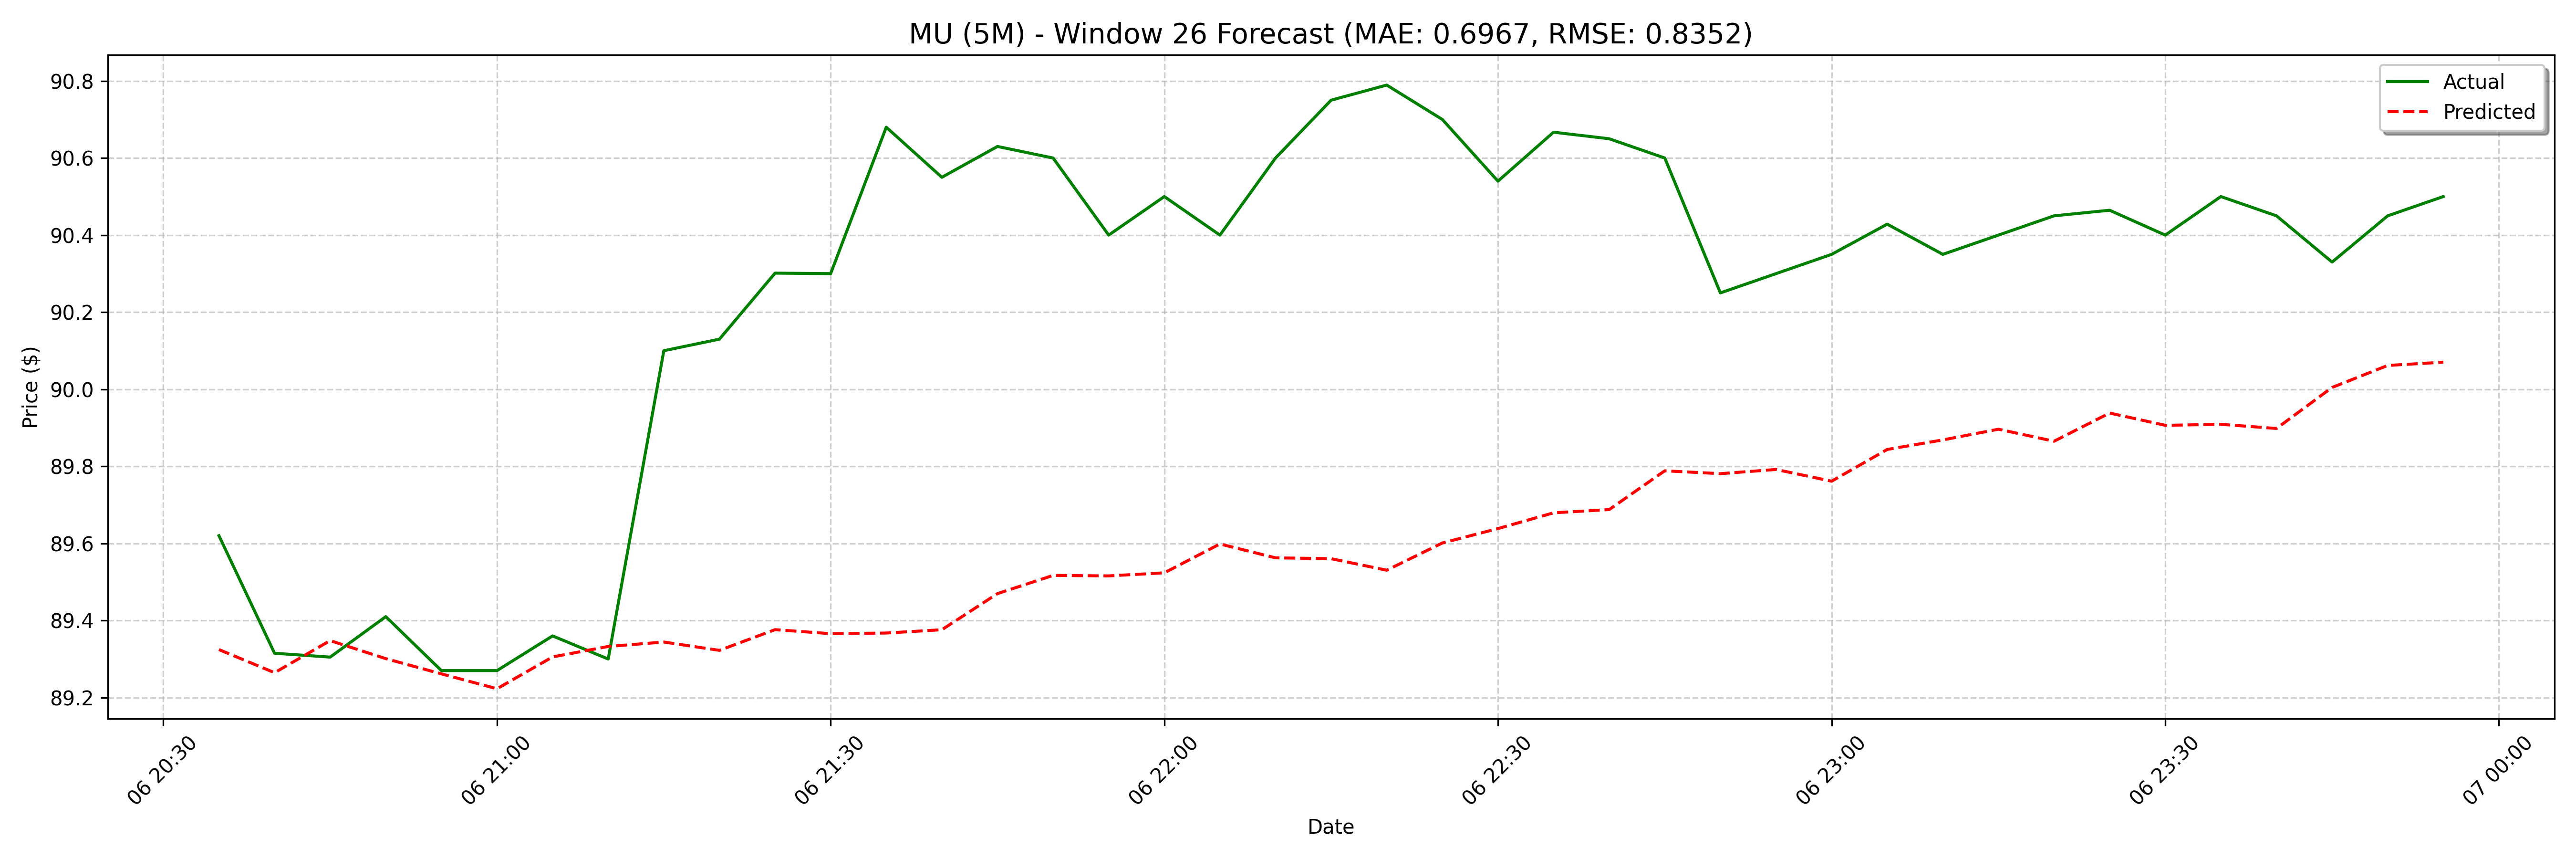

Source data for this figure (header and first rows):
date, actual, forecast
2025-03-06 20:35:00, 89.62, 89.32
2025-03-06 20:40:00, 89.32, 89.26
2025-03-06 20:45:00, 89.31, 89.35
2025-03-06 20:50:00, 89.41, 89.3
2025-03-06 20:55:00, 89.27, 89.26
2025-03-06 21:00:00, 89.27, 89.22
2025-03-06 21:05:00, 89.36, 89.31
2025-03-06 21:10:00, 89.3, 89.33
2025-03-06 21:15:00, 90.1, 89.34
2025-03-06 21:20:00, 90.13, 89.32
2025-03-06 21:25:00, 90.3, 89.38
2025-03-06 21:30:00, 90.3, 89.37
2025-03-06 21:35:00, 90.68, 89.37
2025-03-06 21:40:00, 90.55, 89.38
2025-03-06 21:45:00, 90.63, 89.47
2025-03-06 21:50:00, 90.6, 89.52
2025-03-06 21:55:00, 90.4, 89.52
2025-03-06 22:00:00, 90.5, 89.52
2025-03-06 22:05:00, 90.4, 89.6
2025-03-06 22:10:00, 90.6, 89.56
2025-03-06 22:15:00, 90.75, 89.56
2025-03-06 22:20:00, 90.79, 89.53
2025-03-06 22:25:00, 90.7, 89.6
2025-03-06 22:30:00, 90.54, 89.64
2025-03-06 22:35:00, 90.67, 89.68
2025-03-06 22:40:00, 90.65, 89.69
2025-03-06 22:45:00, 90.6, 89.79
2025-03-06 22:50:00, 90.25, 89.78
2025-03-06 22:55:00, 90.3, 89.79
2025-03-06 23:00:00, 90.35, 89.76
2025-03-06 23:05:00, 90.43, 89.84
2025-03-06 23:10:00, 90.35, 89.87
2025-03-06 23:15:00, 90.4, 89.9
2025-03-06 23:20:00, 90.45, 89.87
2025-03-06 23:25:00, 90.46, 89.94
2025-03-06 23:30:00, 90.4, 89.91
2025-03-06 23:35:00, 90.5, 89.91
2025-03-06 23:40:00, 90.45, 89.9
2025-03-06 23:45:00, 90.33, 90
2025-03-06 23:50:00, 90.45, 90.06
2025-03-06 23:55:00, 90.5, 90.07
2025-03-07 09:00:00, 90.56, 90.09
2025-03-07 09:05:00, 90.84, 90.15
2025-03-07 09:10:00, 90.94, 90.1
2025-03-07 09:15:00, 90.85, 90.11
2025-03-07 09:25:00, 90.79, 90.09
2025-03-07 09:30:00, 90.92, 90.14
2025-03-07 09:35:00, 90.99, 90.18
2025-03-07 09:40:00, 90.75, 90.18
2025-03-07 09:50:00, 90.92, 90.14
2025-03-07 10:00:00, 90.89, 90.24
2025-03-07 10:05:00, 90.5, 90.24
2025-03-07 10:15:00, 90.61, 90.23
2025-03-07 10:20:00, 90.61, 90.21
2025-03-07 10:25:00, 90.6, 90.28
2025-03-07 10:30:00, 90.64, 90.29
2025-03-07 10:40:00, 90.69, 90.31
2025-03-07 10:50:00, 90.65, 90.28
2025-03-07 10:55:00, 90.55, 90.33
2025-03-07 11:00:00, 90.5, 90.29
... 68 more rows
